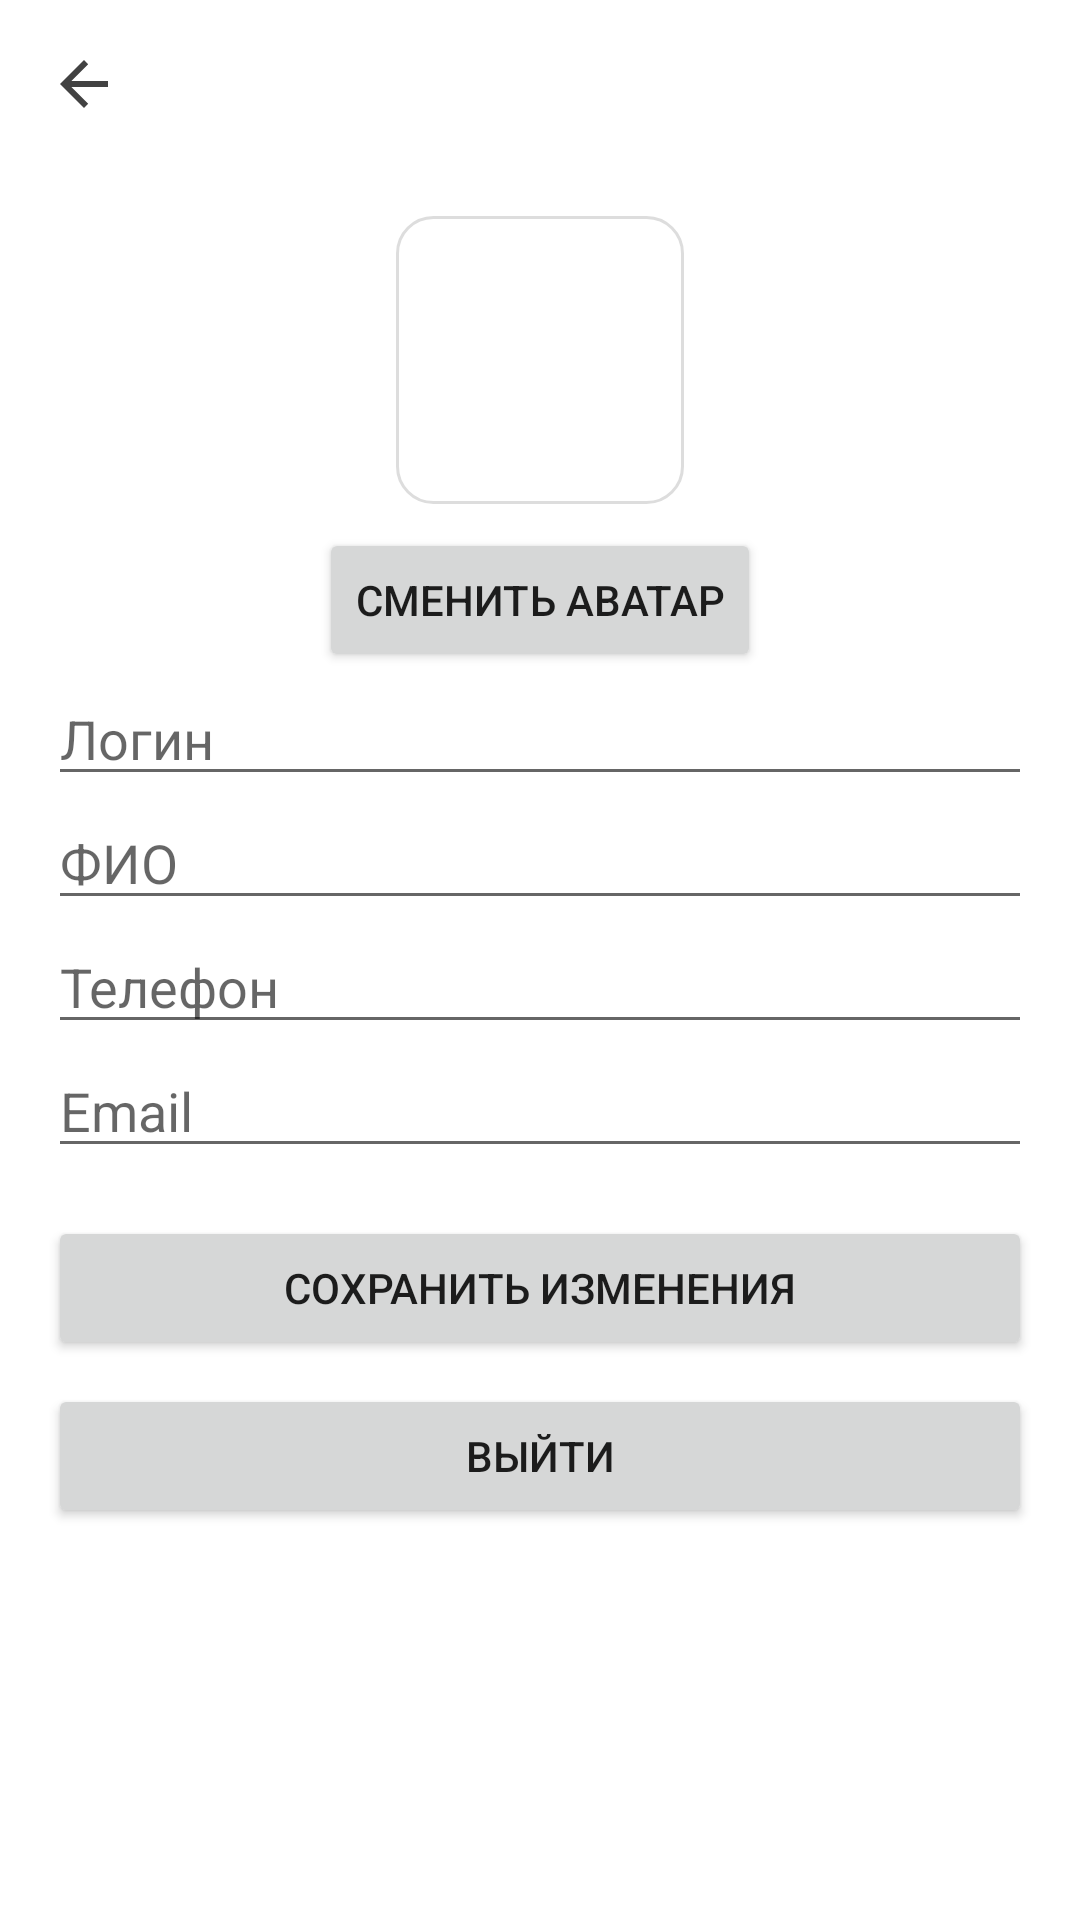

Produce the Android XML layout that renders to this screen, including the resource entries it uses.
<!-- AndroidManifest.xml: application theme Theme.Smart_road -->
<!-- res/layout/fragment_profile.xml -->
<androidx.coordinatorlayout.widget.CoordinatorLayout
    xmlns:android="http://schemas.android.com/apk/res/android"
    xmlns:app="http://schemas.android.com/apk/res-auto"
    android:layout_width="match_parent"
    android:layout_height="match_parent">

    <com.google.android.material.appbar.MaterialToolbar
        android:id="@+id/toolbarSettings"
        android:layout_width="match_parent"
        android:layout_height="?attr/actionBarSize"
        android:background="?attr/colorOnPrimary"
        app:titleTextColor="?attr/colorPrimary"
        app:navigationIcon="?attr/homeAsUpIndicator"
        app:navigationIconTint="?attr/colorPrimary"
        />

    
    <LinearLayout
        android:id="@+id/profileContent"
        android:orientation="vertical"
        android:padding="16dp"
        android:layout_width="match_parent"
        android:layout_height="match_parent"
        android:layout_marginTop="?attr/actionBarSize">



        <ImageView
            android:id="@+id/avatarImageView"
            android:layout_width="96dp"
            android:layout_height="96dp"
            android:layout_gravity="center"
            android:scaleType="centerCrop"
            android:src="@drawable/ic_avatar"
            android:background="@drawable/icon_background" />

        <ProgressBar
            android:id="@+id/avatarProgress"
            style="?android:attr/progressBarStyleSmall"
            android:layout_width="32dp"
            android:layout_height="32dp"
            android:layout_gravity="center"
            android:visibility="gone"/>

        <Button
            android:id="@+id/changeAvatarButton"
            android:layout_width="wrap_content"
            android:layout_height="wrap_content"
            android:text="Сменить аватар"
            android:layout_gravity="center"
            android:layout_marginTop="8dp" />

        <EditText
            android:id="@+id/usernameEditText"
            android:hint="Логин"
            android:layout_width="match_parent"
            android:layout_height="wrap_content" />

        <EditText
            android:id="@+id/fioEditText"
            android:hint="ФИО"
            android:layout_width="match_parent"
            android:layout_height="wrap_content" />

        <EditText
            android:id="@+id/phoneEditText"
            android:hint="Телефон"
            android:inputType="phone"
            android:layout_width="match_parent"
            android:layout_height="wrap_content" />

        <EditText
            android:id="@+id/emailEditText"
            android:hint="Email"
            android:inputType="textEmailAddress"
            android:layout_width="match_parent"
            android:layout_height="wrap_content" />

        <Button
            android:id="@+id/saveButton"
            android:text="Сохранить изменения"
            android:layout_width="match_parent"
            android:layout_height="wrap_content"
            android:layout_marginTop="16dp"/>

        <Button
            android:id="@+id/logoutButton"
            android:text="Выйти"
            android:layout_width="match_parent"
            android:layout_height="wrap_content"
            android:layout_marginTop="8dp"/>
    </LinearLayout>

    
    <LinearLayout
        android:id="@+id/loadingOverlay"
        android:orientation="vertical"
        android:gravity="center"
        android:background="#80000000"
        android:layout_width="match_parent"
        android:layout_height="match_parent"
        android:visibility="gone">

    <ProgressBar
        style="?android:attr/progressBarStyleLarge"
        android:layout_width="wrap_content"
        android:layout_height="wrap_content"/>
</LinearLayout>

</androidx.coordinatorlayout.widget.CoordinatorLayout>
<!-- resources referenced by this layout -->
<resources>
  <!-- drawable icon_background (drawable) -->
  <shape xmlns:android="http://schemas.android.com/apk/res/android"
      android:shape="rectangle">
      <solid android:color="#B3FFFFFF"/> 
      <corners android:radius="12dp" />
      <stroke
          android:width="1dp"
          android:color="#DDDDDD" />
  </shape>
  <style name="Theme.Smart_road" parent="Theme.MaterialComponents.DayNight.NoActionBar">
          
          <item name="colorPrimary">@color/gray_800</item>
          <item name="colorPrimaryVariant">@color/gray_600</item>
          <item name="colorOnPrimary">@color/white</item>
  
          
          <item name="colorSecondary">@color/gray_700</item>
          <item name="colorSecondaryVariant">@color/gray_500</item>
          <item name="colorOnSecondary">@color/white</item>
  
          
          <item name="android:windowBackground">@color/background_light</item>
          <item name="colorSurface">@color/surface_light</item>
          <item name="colorSurfaceVariant">@color/gray_200</item>
          <item name="colorOnSurface">@color/on_surface_light</item>
  
          
          <item name="colorOutline">@color/outline_light</item>
  
          
          <item name="android:statusBarColor">?attr/colorSurface</item>
          <item name="android:navigationBarColor">?attr/colorSurface</item>
  
          
          <item name="colorCardBackground">@color/card_background_light</item>
          <item name="colorCardText">@color/card_text_light</item>
          <item name="emptyStateIconTint">@color/empty_state_icon_tint_light</item>
          <item name="colorCardSelected">@color/gray_300</item>
          <item name="colorOnCardText">@color/on_surface_light</item>
          <item name="colorCardStroke">@color/outline_light</item>
  
          
          <item name="cardBackgroundColor">?attr/colorCardBackground</item>
          <item name="cardTextColor">?attr/colorCardText</item>
  
          
          <item name="actionOverflowButtonStyle">@style/MyOverflowStyleLight</item>
      </style>
  <color name="gray_800">#FF424242</color>
  <color name="gray_600">#FF757575</color>
  <color name="white">#FFFFFFFF</color>
  <color name="gray_700">#FF616161</color>
  <color name="gray_500">#FF9E9E9E</color>
  <color name="background_light">@color/white</color>
  <color name="surface_light">@color/gray_100</color>
  <color name="gray_200">#FFEEEEEE</color>
  <color name="on_surface_light">@color/black</color>
  <color name="outline_light">@color/gray_300</color>
  <color name="card_background_light">@color/white</color>
  <color name="card_text_light">@color/black</color>
  <color name="empty_state_icon_tint_light">@color/gray_500</color>
  <color name="gray_300">#FFE0E0E0</color>
  <style name="MyOverflowStyleLight" parent="Widget.AppCompat.ActionButton.Overflow">
          <item name="android:tint">@color/black</item>
      </style>
  <color name="gray_100">#FFF5F5F5</color>
  <color name="black">#FF000000</color>
</resources>
